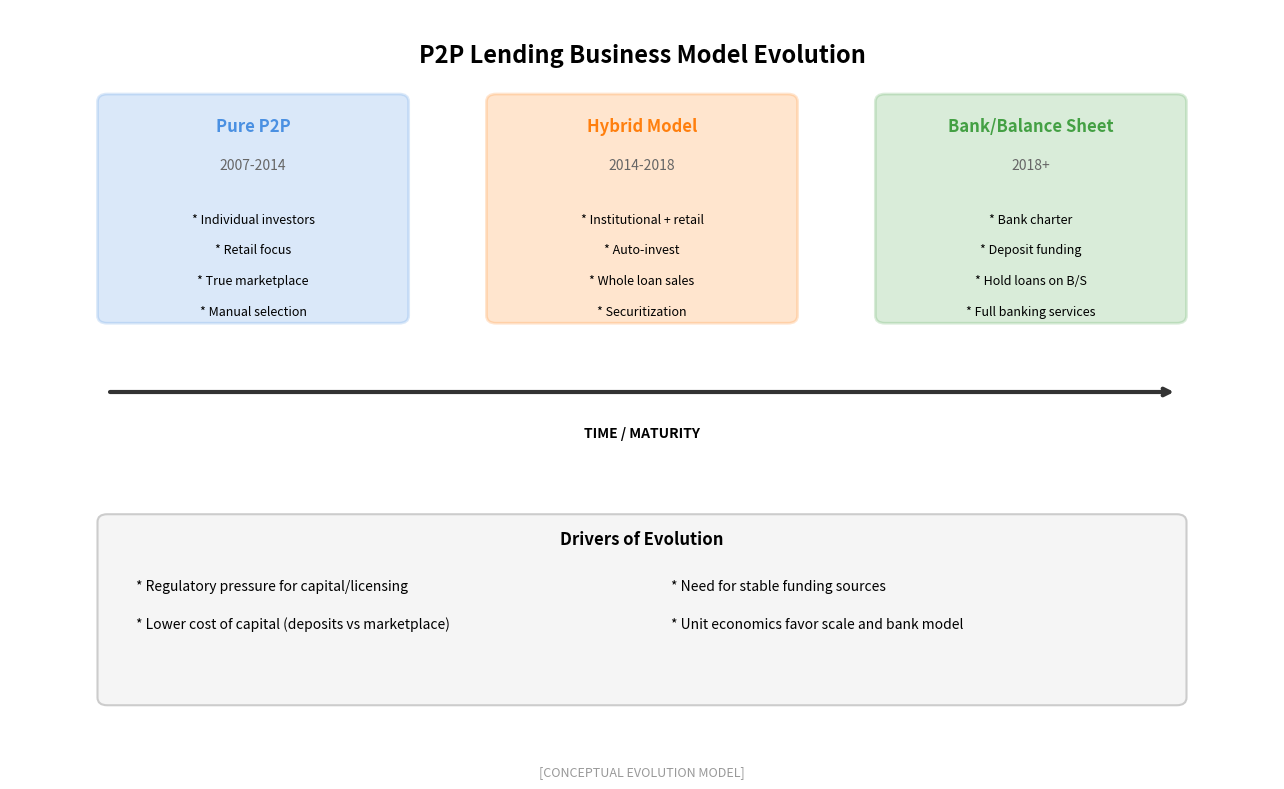

The matplotlib source for this figure: (Note: this script raises an exception after producing the figure.)
"""
P2P Model Evolution
Shows how P2P business models have evolved

Output: p2p_model_evolution.pdf
Module: module_01_fintech
Lesson: 7 - P2P Lending
"""

from pathlib import Path
import matplotlib.pyplot as plt
import matplotlib.patches as mpatches
import numpy as np

CHART_METADATA = {
    'title': 'P2P Model Evolution',
    'module': 'module_01_fintech',
    'lesson': 7,
    'url': 'https://github.com/Digital-AI-Finance/digital-finance/tree/main/module_01_fintech/figures/p2p_model_evolution'
}

plt.rcParams.update({
    'font.size': 12,
    'axes.labelsize': 12,
})

def create_chart():
    """Create P2P model evolution diagram"""
    fig, ax = plt.subplots(figsize=(13, 8))
    ax.set_xlim(0, 13)
    ax.set_ylim(0, 10)
    ax.axis('off')

    # Title
    ax.text(6.5, 9.3, 'P2P Lending Business Model Evolution', fontsize=17, fontweight='bold', ha='center')

    # Timeline arrow
    ax.annotate('', xy=(12, 5), xytext=(1, 5),
               arrowprops=dict(arrowstyle='->', color='#333333', lw=3))
    ax.text(6.5, 4.4, 'TIME / MATURITY', ha='center', fontsize=10, fontweight='bold')

    # Model stages
    models = [
        {
            'name': 'Pure P2P',
            'period': '2007-2014',
            'x': 2.5, 'y': 7,
            'color': '#4A90E2',
            'features': ['Individual investors', 'Retail focus', 'True marketplace',
                        'Manual selection'],
        },
        {
            'name': 'Hybrid Model',
            'period': '2014-2018',
            'x': 6.5, 'y': 7,
            'color': '#FF7F0E',
            'features': ['Institutional + retail', 'Auto-invest', 'Whole loan sales',
                        'Securitization'],
        },
        {
            'name': 'Bank/Balance Sheet',
            'period': '2018+',
            'x': 10.5, 'y': 7,
            'color': '#44A044',
            'features': ['Bank charter', 'Deposit funding', 'Hold loans on B/S',
                        'Full banking services'],
        },
    ]

    for model in models:
        # Box
        box = mpatches.FancyBboxPatch((model['x']-1.5, model['y']-1), 3, 2.8,
                                       boxstyle='round,pad=0.1',
                                       facecolor=model['color'], alpha=0.2,
                                       edgecolor=model['color'], lw=2)
        ax.add_patch(box)
        ax.text(model['x'], model['y']+1.4, model['name'], ha='center',
               fontsize=12, fontweight='bold', color=model['color'])
        ax.text(model['x'], model['y']+0.9, model['period'], ha='center',
               fontsize=10, color='#666666')

        for i, feature in enumerate(model['features']):
            ax.text(model['x'], model['y']+0.2-i*0.4, f'* {feature}', ha='center', fontsize=9)

    # Drivers of change
    drivers_box = mpatches.FancyBboxPatch((1, 1), 11, 2.3, boxstyle='round,pad=0.1',
                                           facecolor='#F5F5F5', edgecolor='#CCCCCC', lw=1.5)
    ax.add_patch(drivers_box)
    ax.text(6.5, 3, 'Drivers of Evolution', ha='center', fontsize=12, fontweight='bold')

    drivers = [
        'Regulatory pressure for capital/licensing',
        'Need for stable funding sources',
        'Lower cost of capital (deposits vs marketplace)',
        'Unit economics favor scale and bank model',
    ]
    for i, driver in enumerate(drivers):
        ax.text(1.3 + (i % 2) * 5.5, 2.4 - (i // 2) * 0.5, f'* {driver}', fontsize=10)

    # Source
    fig.text(0.5, 0.02, '[CONCEPTUAL EVOLUTION MODEL]',
            fontsize=9, ha='center', style='italic', color='#999999')

    plt.tight_layout()

    output_path = Path(__file__).parent / 'p2p_model_evolution.pdf'
    plt.savefig(output_path, format='pdf', dpi=300, bbox_inches='tight')
    plt.close()
    print(f"Chart saved to: {output_path}")
    return output_path

if __name__ == '__main__':
    create_chart()
